The GitHub repository bruce17022006/DL_MINI_PROJECT contains a labelled image folder "roi_images" with 2 categories: no seatbelt, seatbelt. Examples follow, each with its label.

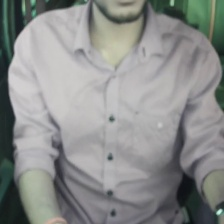
Label: no seatbelt

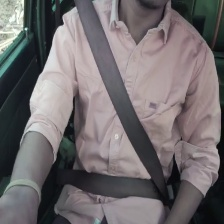
Label: seatbelt

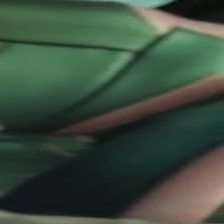
Label: no seatbelt

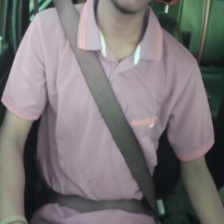
Label: seatbelt

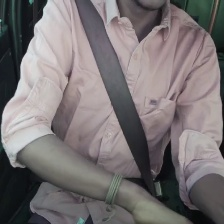
Label: seatbelt

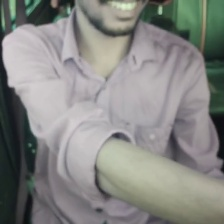
Label: no seatbelt
